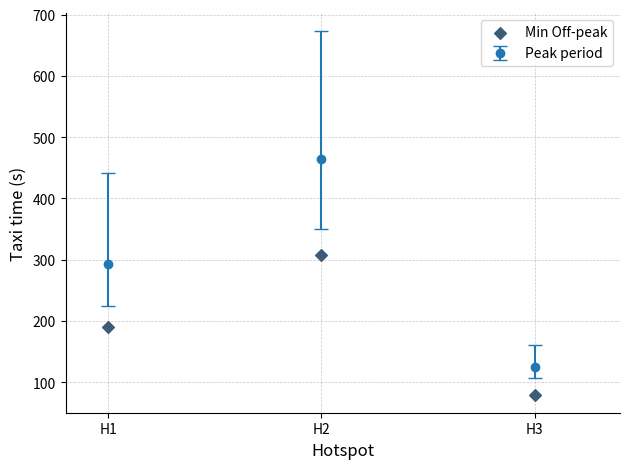

Source code (Python):
import matplotlib.pyplot as plt

# === HOTSPOT POSITIONS ON X-AXIS ===

x_pos = [1, 2, 3]  # Custom X positions for H1, H2, H3

# === DATA ===

groups = ['H1', 'H2', 'H3']
means = [293, 465, 125]           # Mean taxi time during peak period
mins_peak = [224, 350, 107]       # Minimum taxi time during peak
maxs_peak = [441, 673, 161]       # Maximum taxi time during peak
mins_offpeak = [190, 307, 80]     # Minimum taxi time during off-peak

# === PLOT PEAK PERIOD AS ERRORBARS ===

plt.errorbar(
    x_pos,
    means,
    yerr=[
        [m - mi for m, mi in zip(means, mins_peak)],       # Lower error
        [ma - m for ma, m in zip(maxs_peak, means)]        # Upper error
    ],
    fmt='o',
    capsize=5,
    label='Peak period'
)

# === PLOT OFF-PEAK MINIMUMS AS DIAMONDS ===

plt.scatter(
    x_pos,
    mins_offpeak,
    color='#3e5c76',
    marker='D',
    label='Min Off-peak'
)

# === AXIS AND STYLE CONFIGURATION ===

plt.xticks(x_pos, groups)
plt.xlim(0.8, 3.4)

ax = plt.gca()
ax.set_axisbelow(True)
ax.grid(True, linestyle='--', linewidth=0.5, alpha=0.7)
ax.spines['top'].set_visible(False)
ax.spines['right'].set_visible(False)

plt.ylabel('Taxi time (s)', fontsize=12)
plt.xlabel('Hotspot', fontsize=12)
plt.legend()
plt.tight_layout()
plt.show()

